Run: headless pygame with SDL's dummy video driver; simulated clock (each Clock.tick advances the game by its frame time, no real sleeping); random seed 0; keys injected as events and as key.get_pressed() state; mouse plan: one left click at the window centre at the start of phase 2, then a move to the lower-right quarter at the start of phase 3.
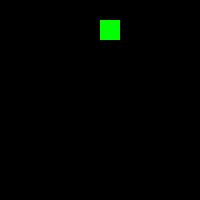
Frame 1 of 4 · flips 1–60 · no input
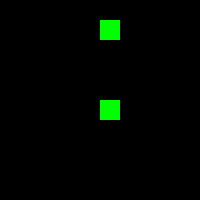
Frame 2 of 4 · flips 61–180 · clicked the window centre · tapped SPACE, RETURN · held RIGHT (→), D
Frame 3 of 4 · flips 181–300 · moved the mouse to the lower-right quarter · held DOWN (↓), S · screen unchanged from frame 2, image omitted
Frame 4 of 4 · flips 301–420 · held LEFT (←), A, UP (↑), W · screen unchanged from frame 3, image omitted

The pygame program that drew these frames:

import pygame
'''
Task List:
-heroes 
    make the class
    design -> (circles)
    appropriately put it in map grid
    then graphics
    
Map ->
 make grid
 design (2D grid of 45 degrees, skewed squared)
 scaling
 cosmetics
 put into graphics
 
'''


'''
characters
variables: hp, atk, mp, abilities (array),  weakness, movement, range,
other variables: sprite, animation 
'''
class Character:
    def __init__(self, image2, hp2,atk2, mp2, abilities2, movement2, range2):
        self.hp = hp2
        self.atk = atk2
        self.mp = mp2
        self.abilities = abilities2
        self.movement = movement2
        self.range = range2
        self.image = image2

'''
MapGrid
variables: length, width,'
functions:
moveObject(position):
'''
class MapGrid:
    def __init__(self, H, W, tilesize):
        self.gridHeight = H
        self.gridWidth = W
        self.tileHeight = tilesize
        self.tileWidth = tilesize
        self.grid = []
        for row in range(self.gridHeight):
            # Add an empty array that will hold each cell
            # in this row
            self.grid.append([])
            for column in range(self.gridWidth):
                self.grid[row].append(0)  # Append a cell


#colors
BLACK = (0,0,0)
WHITE = (255,255,255)
GREEN = (0, 255, 0)
#graphics
'''

x 1. make grid
x . put objects in grid
3. manipulating objects in grid
'''

"""
 Example program to show using an array to back a grid on-screen.

 Sample Python/Pygame Programs
 Simpson College Computer Science
 http://programarcadegames.com/
 http://simpson.edu/computer-science/

 Explanation video: http://youtu.be/mdTeqiWyFnc
"""
import pygame

# Define some colors
BLACK = (0, 0, 0)
WHITE = (255, 255, 255)
GREEN = (0, 255, 0)
RED = (255, 0, 0)

# This sets the WIDTH and HEIGHT of each grid location
WIDTH = 20
HEIGHT = 20


# This sets the margin between each cell
MARGIN = 5
GameMap = MapGrid(10, 10, 20)
# Create a 2 dimensional array. A two dimensional
# array is simply a list of lists.
grid = GameMap.grid
# Used to manage how fast the screen updates
clock = pygame.time.Clock()

def main():

    # Set row 1, cell 5 to one. (Remember rows and
    # column numbers start at zero.)
    grid[1][5] = 1

    # Initialize pygame
    pygame.init()

    # Set the HEIGHT and WIDTH of the screen
    WINDOW_SIZE = [GameMap.tileWidth*GameMap.gridWidth,
                   GameMap.tileHeight*GameMap.gridHeight]
    screen = pygame.display.set_mode(WINDOW_SIZE)

    # Set title of screen
    pygame.display.set_caption("Array Backed Grid")

    # Loop until the user clicks the close button.
    done = False
    # -------- Main Program Loop -----------
    while not done:
        for event in pygame.event.get():  # User did something
            if event.type == pygame.QUIT:  # If user clicked close
                done = True  # Flag that we are done so we exit this loop
            elif event.type == pygame.MOUSEBUTTONDOWN:
                # User clicks the mouse. Get the position
                pos = pygame.mouse.get_pos()
                # Change the x/y screen coordinates to grid coordinates
                column = pos[0] // (GameMap.tileWidth)
                row = pos[1] // (GameMap.tileHeight)
                # Set that location to one
                grid[row][column] = 1
                print("Click ", pos, "Grid coordinates: ", row, column)

        # Set the screen background
        screen.fill(BLACK)

        # Draw the grid
        for row in range(GameMap.gridHeight):
            for column in range(GameMap.gridWidth):
                color = BLACK
                if grid[row][column] == 1:
                    color = GREEN
                pygame.draw.rect(screen,
                                 color,
                                 [(GameMap.tileWidth) * column,
                                  (GameMap.tileHeight) * row,
                                  GameMap.tileWidth,
                                  GameMap.tileHeight])

        # Limit to 60 frames per second
        clock.tick(60)

        # Go ahead and update the screen with what we've drawn.
        pygame.display.flip()

    # Be IDLE friendly. If you forget this line, the program will 'hang'
    # on exit.
    pygame.quit()

if __name__== "__main__":
  main()
